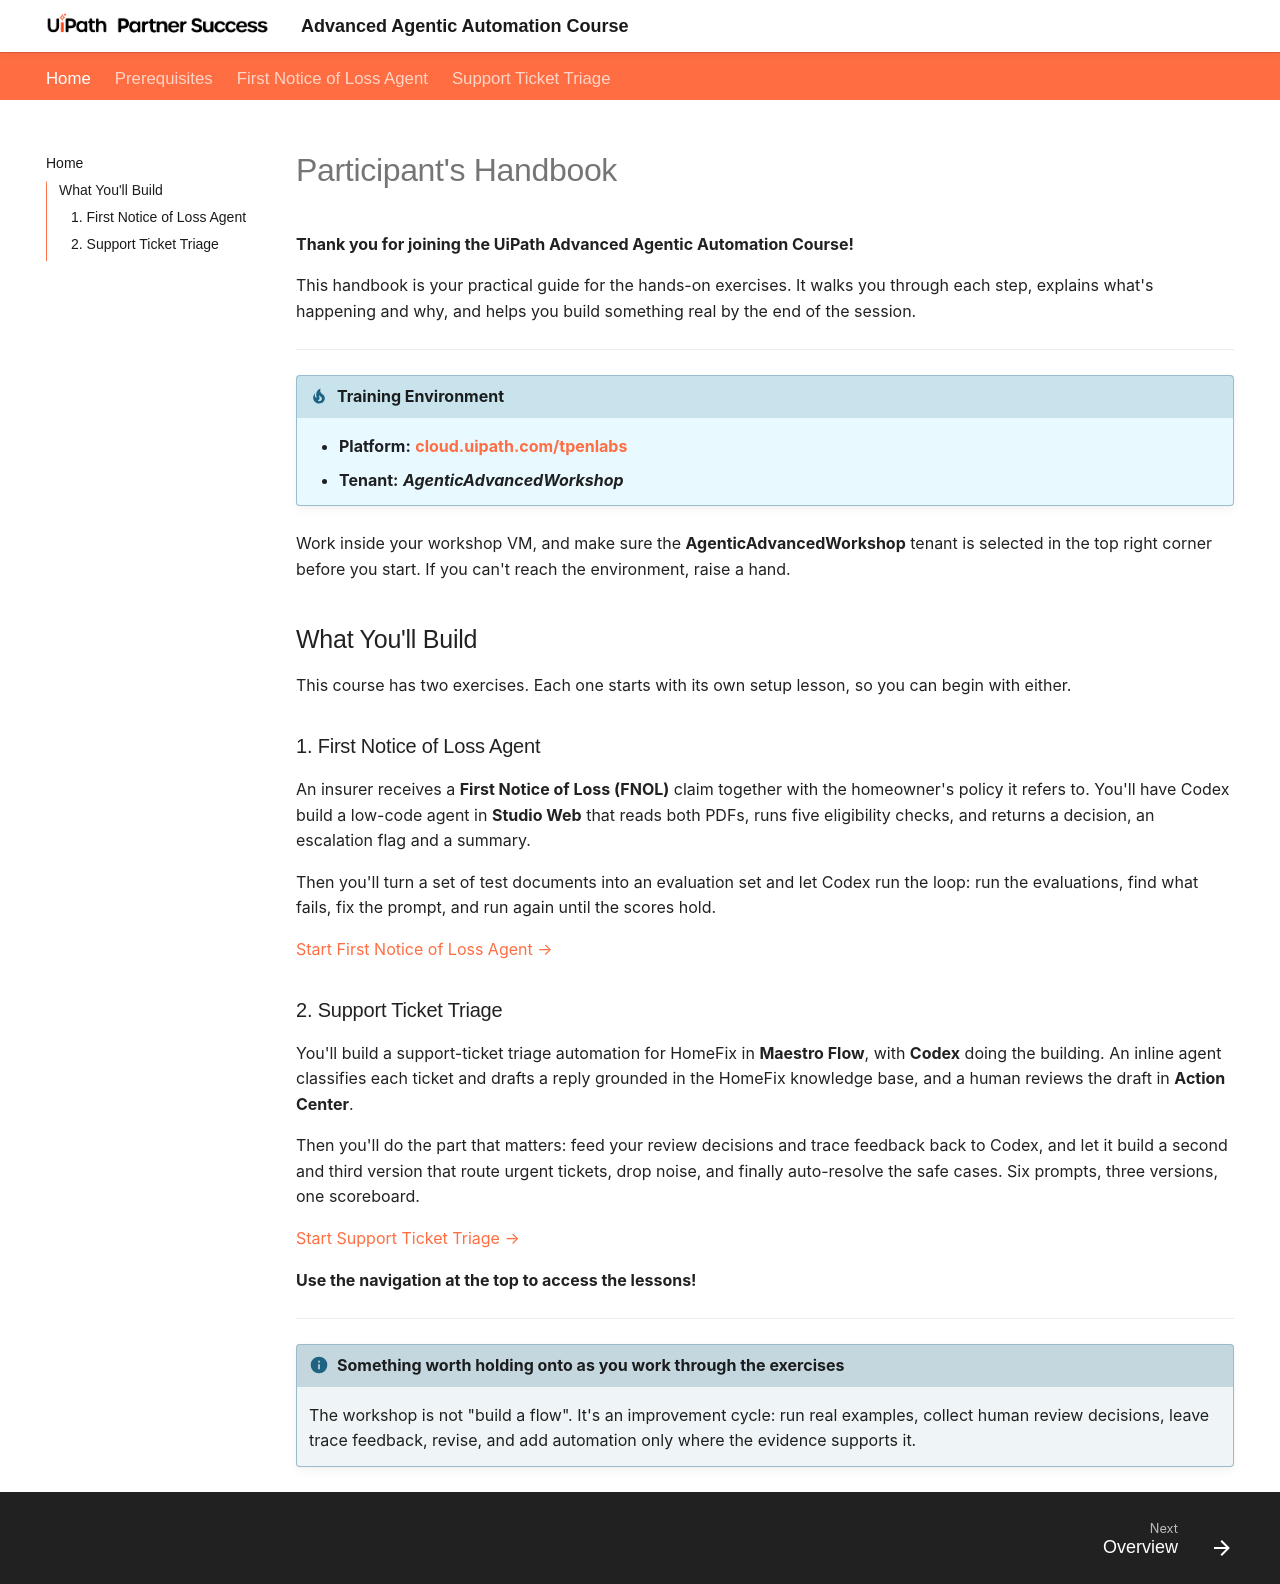

repository: UiPath-Technical-Partner-Success/AgenticAdvancedWorkshop · page: index.html · generator: mkdocs

# Participant's Handbook

**Thank you for joining the UiPath Advanced Agentic Automation Course!**

This handbook is your practical guide for the hands-on exercises. It walks you through each step,
explains what's happening and why, and helps you build something real by the end of the session.

---

!!! tip "Training Environment"
    - **Platform:** [**cloud.uipath.com/tpenlabs**](https://cloud.uipath.com/tpenlabs/AgenticAdvancedWorkshop/)
    - **Tenant:** ***AgenticAdvancedWorkshop***

Work inside your workshop VM, and make sure the **AgenticAdvancedWorkshop** tenant is selected in the top right
corner before you start. If you can't reach the environment, raise a hand.

## What You'll Build

This course has two exercises. Each one starts with its own setup lesson, so you can begin with
either.

### 1. First Notice of Loss Agent

An insurer receives a **First Notice of Loss (FNOL)** claim together with the homeowner's policy it
refers to. You'll have Codex build a low-code agent in **Studio Web** that reads both PDFs, runs
five eligibility checks, and returns a decision, an escalation flag and a summary.

Then you'll turn a set of test documents into an evaluation set and let Codex run the loop: run the
evaluations, find what fails, fix the prompt, and run again until the scores hold.

[Start First Notice of Loss Agent →](getting-started/index.md)

### 2. Support Ticket Triage

You'll build a support-ticket triage automation for HomeFix in **Maestro Flow**, with **Codex**
doing the building. An inline agent classifies each ticket and drafts a reply grounded in the
HomeFix knowledge base, and a human reviews the draft in **Action Center**.

Then you'll do the part that matters: feed your review decisions and trace feedback back to Codex,
and let it build a second and third version that route urgent tickets, drop noise, and finally
auto-resolve the safe cases. Six prompts, three versions, one scoreboard.

[Start Support Ticket Triage →](support-ticket-triage/index.md)

**Use the navigation at the top to access the lessons!**

---

!!! info "Something worth holding onto as you work through the exercises"
    The workshop is not "build a flow". It's an improvement cycle: run real examples, collect human
    review decisions, leave trace feedback, revise, and add automation only where the evidence
    supports it.
